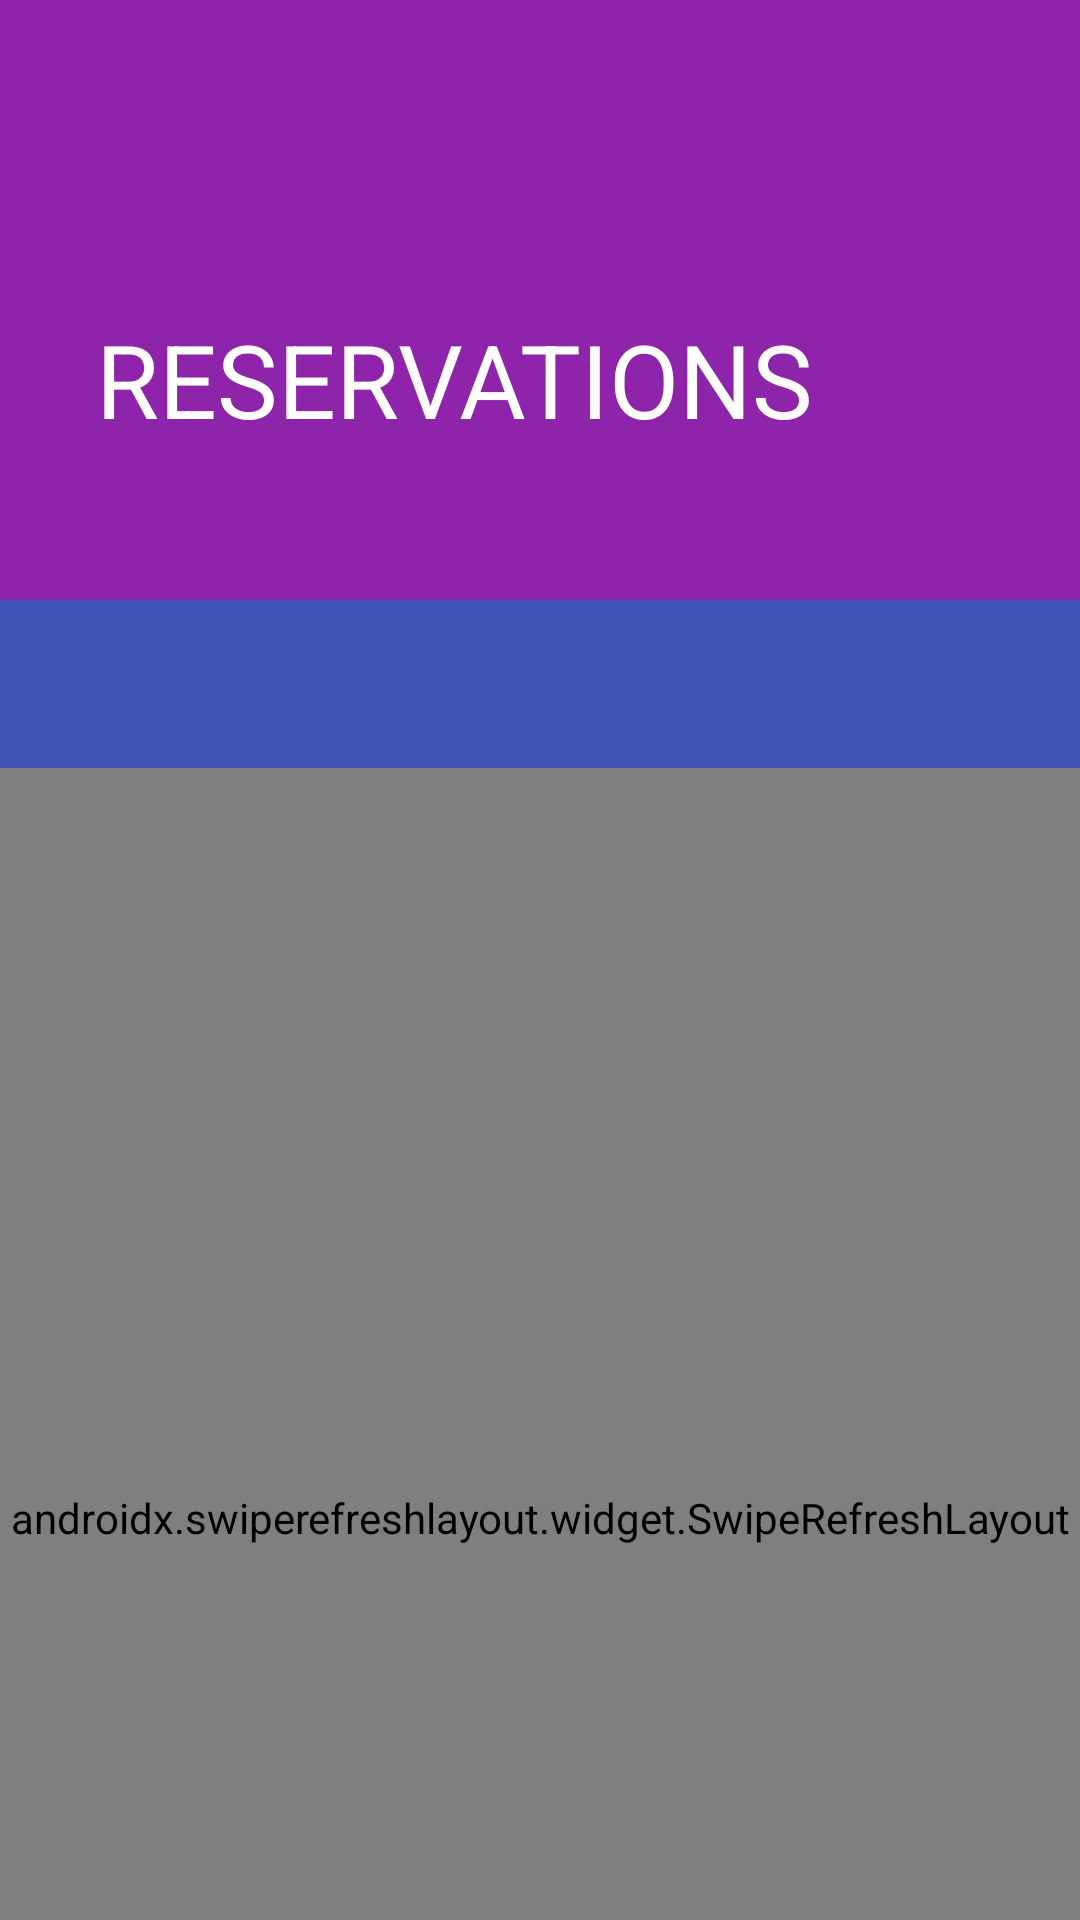

Produce the Android XML layout that renders to this screen, including the resource entries it uses.
<!-- AndroidManifest.xml: activity theme AppTheme.NoActionBar -->
<!-- res/layout/activity_reservation.xml -->
<?xml version="1.0" encoding="utf-8"?>
<androidx.coordinatorlayout.widget.CoordinatorLayout xmlns:android="http://schemas.android.com/apk/res/android"
    android:layout_width="match_parent"
    android:layout_height="match_parent"
    xmlns:app="http://schemas.android.com/apk/res-auto"
    xmlns:tools="http://schemas.android.com/tools"
    android:background="@color/colorLayoutBack"
    tools:context=".ReservationActivity"
    android:id="@+id/Reservation">

    <com.google.android.material.appbar.AppBarLayout
        android:id="@+id/appBar"
        android:layout_width="match_parent"
        android:layout_height="256dp"
        android:theme="@style/ThemeOverlay.AppCompat.Dark.ActionBar"
        >
        <com.google.android.material.appbar.CollapsingToolbarLayout
            android:layout_width="match_parent"
            android:layout_height="match_parent"
            app:title="RESERVATIONS"
            android:background="@drawable/bgmenu"
            app:expandedTitleGravity="center_vertical"
            app:layout_scrollFlags="scroll|exitUntilCollapsed|snap"
            app:contentScrim="?attr/colorPrimary">

            <com.google.android.material.tabs.TabLayout
                android:id="@+id/tabLayout"
                android:layout_width="match_parent"
                android:layout_height="?attr/actionBarSize"
                android:layout_gravity="bottom"
                app:tabMode="fixed"
                app:tabContentStart="100dp"
                app:tabTextColor="@color/colorWhite"
                app:tabIndicatorColor="@color/colorWhite"
                android:background="@color/colorBlueTi"/>


            <androidx.appcompat.widget.Toolbar
                android:id="@+id/toolbar"
                android:layout_width="match_parent"
                app:layout_collapseMode="pin"
                app:popupTheme="@style/ThemeOverlay.AppCompat.Light"
                android:layout_height="?attr/actionBarSize" >



            </androidx.appcompat.widget.Toolbar>


        </com.google.android.material.appbar.CollapsingToolbarLayout>


    </com.google.android.material.appbar.AppBarLayout>
    <androidx.swiperefreshlayout.widget.SwipeRefreshLayout
        android:id="@+id/srReservation"
        android:layout_width="match_parent"
        android:layout_height="500dp"
        app:layout_behavior="@string/appbar_scrolling_view_behavior"
        >
        <androidx.viewpager.widget.ViewPager
            android:id="@+id/viewpager"
            android:layout_width="match_parent"
            android:layout_height="500dp"
            />
    </androidx.swiperefreshlayout.widget.SwipeRefreshLayout>
</androidx.coordinatorlayout.widget.CoordinatorLayout>
<!-- resources referenced by this layout -->
<resources>
  <color name="colorBlueTi">#3F51B5</color>
  <color name="colorLayoutBack">#F5F5FA</color>
  <color name="colorWhite">#FFFFFF</color>
  <style name="AppTheme.NoActionBar">
          <item name="windowActionBar">false</item>
          <item name="windowNoTitle">true</item>
  
      </style>
</resources>
